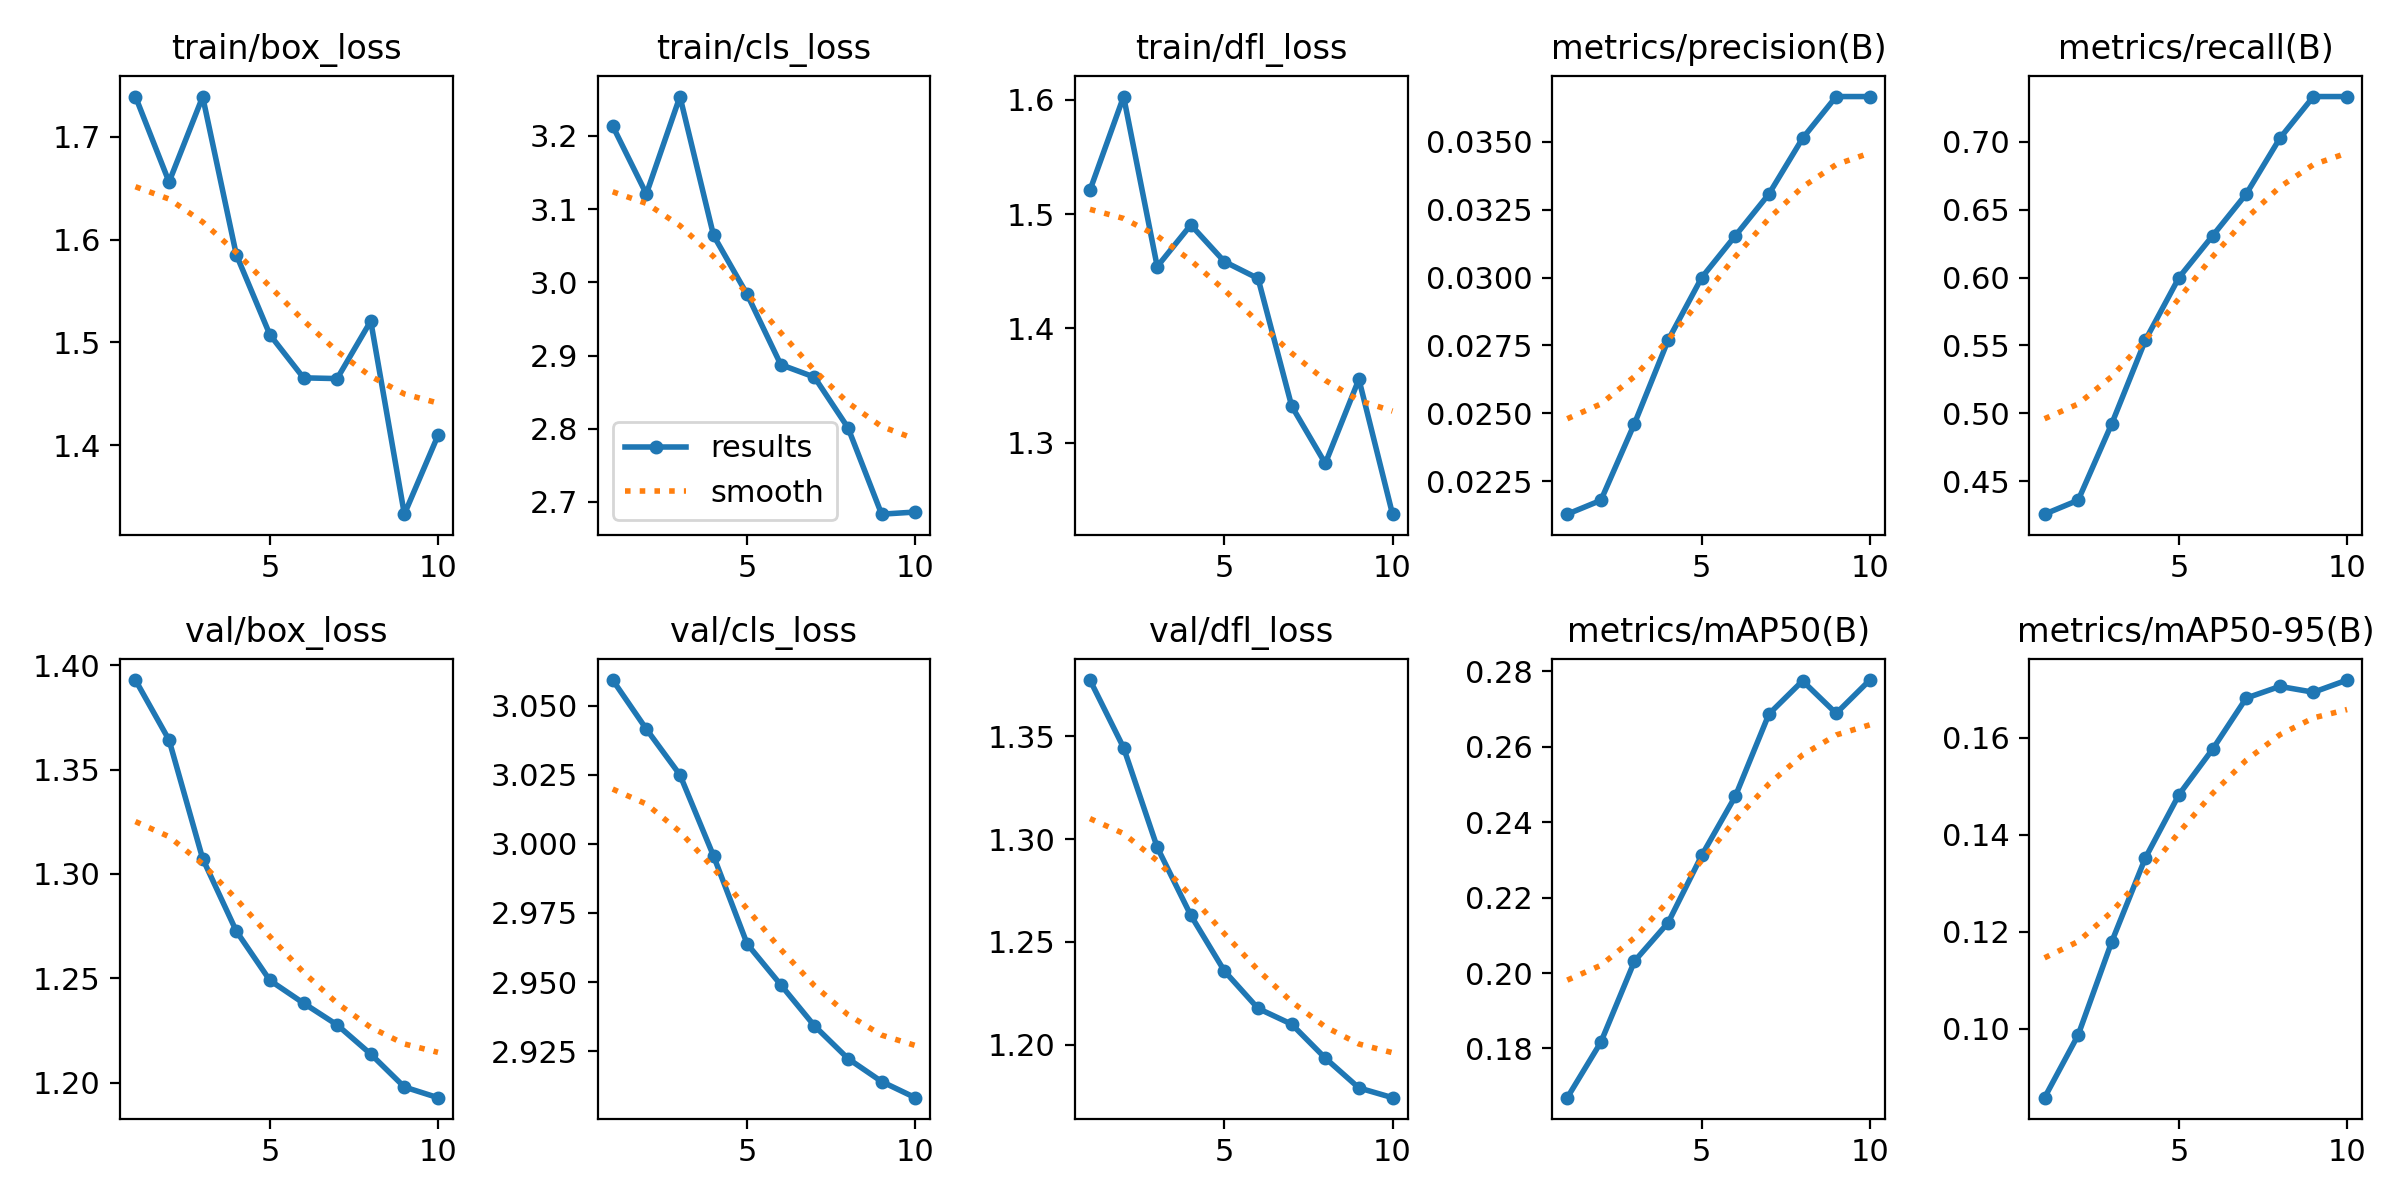

Data behind this chart, as committed beside it:
epoch, time, train/box_loss, train/cls_loss, train/dfl_loss, metrics/precision(B), metrics/recall(B), metrics/mAP50(B), metrics/mAP50-95(B), val/box_loss, val/cls_loss, val/dfl_loss, lr/pg0, lr/pg1, lr/pg2
1, 22.1, 1.739, 3.213, 1.521, 0.02128, 0.4256, 0.167, 0.08584, 1.393, 3.059, 1.377, 0, 0, 0
2, 42.03, 1.656, 3.121, 1.603, 0.02179, 0.4359, 0.1817, 0.09876, 1.364, 3.042, 1.345, 1.802e-05, 1.802e-05, 1.802e-05
3, 60.96, 1.739, 3.254, 1.454, 0.02462, 0.4923, 0.2031, 0.118, 1.307, 3.025, 1.296, 3.208e-05, 3.208e-05, 3.208e-05
4, 79.68, 1.585, 3.064, 1.49, 0.02769, 0.5538, 0.2134, 0.1353, 1.273, 2.996, 1.263, 4.218e-05, 4.218e-05, 4.218e-05
5, 97.87, 1.507, 2.983, 1.458, 0.03, 0.6, 0.2312, 0.1483, 1.249, 2.964, 1.236, 4.832e-05, 4.832e-05, 4.832e-05
6, 118.1, 1.466, 2.888, 1.444, 0.03154, 0.6308, 0.2469, 0.1577, 1.238, 2.949, 1.218, 5.05e-05, 5.05e-05, 5.05e-05
7, 136.5, 1.465, 2.871, 1.332, 0.03308, 0.6615, 0.2687, 0.1682, 1.228, 2.934, 1.21, 4.872e-05, 4.872e-05, 4.872e-05
8, 154.6, 1.521, 2.801, 1.282, 0.03513, 0.7026, 0.2775, 0.1706, 1.214, 2.922, 1.193, 4.298e-05, 4.298e-05, 4.298e-05
9, 173.2, 1.333, 2.683, 1.356, 0.03667, 0.7333, 0.2688, 0.1694, 1.198, 2.914, 1.179, 3.328e-05, 3.328e-05, 3.328e-05
10, 192.2, 1.409, 2.686, 1.238, 0.03667, 0.7333, 0.2777, 0.1719, 1.193, 2.908, 1.174, 1.962e-05, 1.962e-05, 1.962e-05
